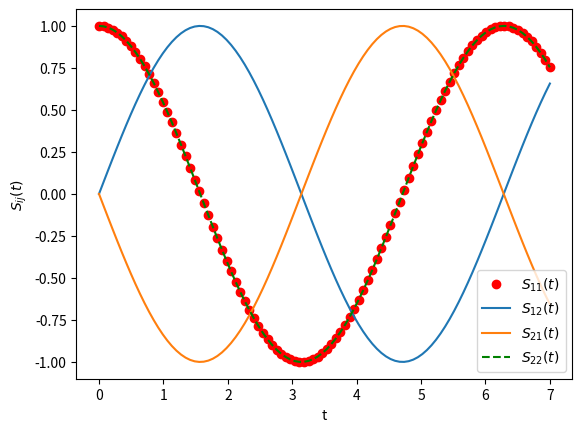

Here is the Python script that generated this plot:
#!/usr/bin/env python3
# -*- coding: utf-8 -*-
"""
Created on Thu Oct 18 11:26:04 2018

[redacted]
"""

import numpy as np
import scipy.linalg as sla
import matplotlib.pyplot as plt

N = 100

A = np.array([[0,1],[-1,0]])

t = np.linspace(0,7,N)

S11 = np.zeros(N)
S12 = np.zeros(N)
S21 = np.zeros(N)
S22 = np.zeros(N)

E = sla.eig(A)          # Eigen values and eigen vectors of A
R = E[1]                # R = eigen vectors of A
L = sla.inv(R)          # L = inv(R)
e = E[0]                # Eigen values of A


for i in range(N):
    exp_e = np.diag(np.exp(t[i]*e))     # Exponent of tA
    S = np.matmul(R,np.matmul(exp_e,L)) # Calculating S(t)
        
    # Taking only the real parts as the imaginary parts are insignificant
    S11[i] = np.real(S[0][0])
    S12[i] = np.real(S[0][1])
    S21[i] = np.real(S[1][0])
    S22[i] = np.real(S[1][1])


plt.plot(t,S11, 'r o')
plt.plot(t,S12)
plt.plot(t,S21)
plt.plot(t,S22, 'g--')
plt.legend(['$S_{11}(t)$','$S_{12}(t)$','$S_{21}(t)$','$S_{22}(t)$'])
plt.xlabel('t')
plt.ylabel('$S_{ij}(t)$')
plt.show()
